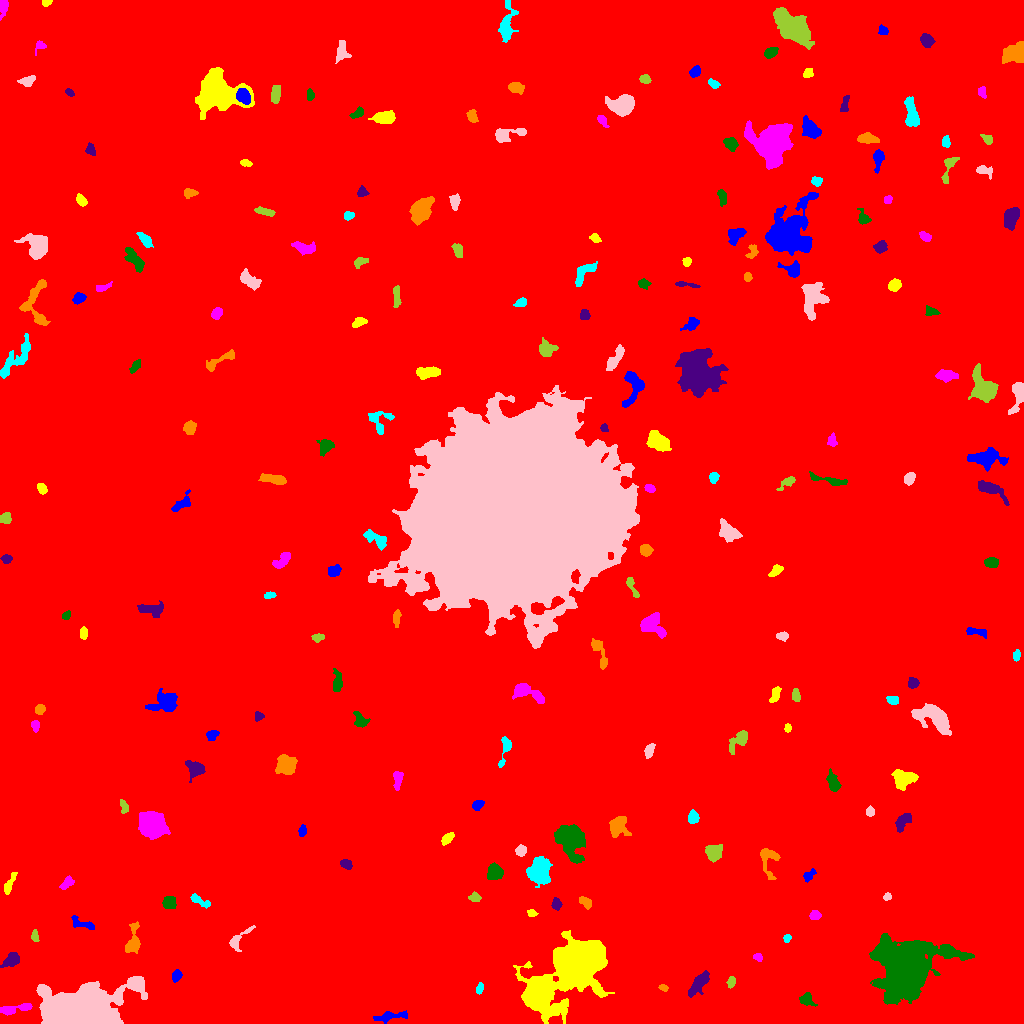

The data file committed next to this chart (first rows):
ID, X, Y, A, B, theta, total_flux, mu_max, mu_median, mu_mean, R_fwhm, R_e, R10, R90, x_start, x_end, y_start, y_end, area, greylevel
0, 520.7, 528.8, 296.2, 292, 1.468, 1607094, 36.0, 1.0, 1.692, 5.528, 230.5, 85.46, 394.1, 0, 1023, 0, 1023, 950072, 1.692
1, 390.8, 7.369, 9.376, 2.065, 0.1154, 417.0, 5.0, 2.0, 1.837, 3.742, 4.787, 1.693, 7.569, 373, 407, 0, 13, 227, 6.837
2, 537.7, 29.66, 5.251, 4.731, 0.8254, 12100, 67.0, 14.0, 19.93, 6.604, 6.18, 2.394, 10.43, 524, 550, 14, 45, 607, 30.93
3, 13.68, 13.98, 9.433, 1.684, 0.1721, 312.0, 5.0, 1.0, 1.381, 4.029, 3.742, 1.382, 5.997, 0, 32, 8, 20, 226, 7.381
4, 806.9, 24.27, 3.089, 2.607, -0.8715, 251.0, 5.0, 1.0, 1.641, 3.613, 3.338, 1.262, 5.382, 799, 817, 17, 31, 153, 9.641
5, 699.1, 39.83, 7.546, 2.61, 0.8848, 1007, 8.0, 3.0, 3.302, 6.507, 5.412, 2.111, 8.5, 688, 709, 26, 53, 305, 8.302
6, 663.2, 35.98, 2.166, 1.462, -0.3081, 86.0, 3.0, 2.0, 1.458, 3.141, 2.326, 0.7979, 3.523, 658, 668, 32, 39, 59, 7.458
7, 479.5, 34.95, 2.852, 1.473, 1.244, 194.0, 6.0, 2.0, 2.553, 3.385, 2.523, 0.9772, 4.107, 476, 483, 29, 41, 76, 8.553
8, 76.26, 10.01, 15.72, 8.493, 0.1375, 81966, 214.0, 10.0, 25.97, 7.024, 11.06, 3.7, 21.13, 36, 147, 0, 47, 3156, 30.97
9, 731.2, 41.17, 2.353, 1.642, 1.285, 89.0, 3.0, 1.0, 1.023, 2.985, 2.523, 0.7979, 3.909, 726, 735, 35, 47, 87, 7.023
10, 488.7, 55.01, 3.634, 3.268, -0.636, 910.0, 10.0, 4.0, 4.715, 5.441, 4.334, 1.693, 6.864, 482, 497, 48, 63, 193, 8.715
11, 176.5, 48.02, 2.281, 1.879, 0.9122, 130.0, 4.0, 1.0, 1.226, 3.656, 2.646, 0.9772, 4.184, 172, 182, 41, 54, 106, 7.226
12, 573.5, 57.37, 14.12, 9.47, 0.9641, 73412, 173.0, 6.0, 22.06, 8.992, 10.23, 3.827, 21.55, 513, 614, 0, 93, 3328, 26.06
13, 757.8, 66.35, 2.296, 1.787, -0.5165, 155.0, 5.0, 2.0, 2.246, 3.09, 2.585, 0.9772, 4.029, 753, 762, 62, 70, 69, 7.246
14, 906.4, 53.55, 12.2, 10.94, 0.2305, 84506, 180.0, 9.0, 24.53, 9.253, 10.78, 3.989, 23.62, 869, 974, 19, 90, 3445, 27.53
15, 11.54, 63.4, 4.173, 2.971, 0.6276, 517.0, 7.0, 2.0, 2.547, 3.868, 4.26, 1.596, 6.84, 0, 19, 56, 71, 203, 7.547
16, 132.7, 82.32, 8.337, 3.075, 1.393, 612.0, 5.0, 2.0, 2.163, 5.642, 5.202, 2.034, 8.234, 125, 140, 70, 102, 283, 7.163
17, 786.9, 85.4, 2.023, 1.718, 0.7119, 145.0, 5.0, 2.0, 2.417, 2.932, 2.326, 0.7979, 3.656, 783, 791, 81, 89, 60, 7.417
18, 238.3, 83.99, 8.539, 2.863, 0.7948, 314.0, 3.0, 1.0, 1.594, 5.412, 4.297, 1.784, 6.933, 229, 255, 72, 98, 197, 6.594
19, 34.84, 87.31, 3.23, 1.71, -1.482, 172.0, 4.0, 2.0, 2.123, 4.37, 2.877, 1.128, 4.37, 31, 39, 82, 94, 81, 7.123
20, 616.1, 87.54, 3.773, 2.397, -1.154, 272.0, 5.0, 2.0, 2.015, 3.478, 3.478, 1.262, 5.754, 610, 622, 79, 94, 135, 7.015
21, 81.7, 100.2, 7.429, 2.287, -0.3992, 253.0, 4.0, 1.0, 1.48, 4.406, 4.068, 1.493, 6.77, 71, 94, 94, 108, 171, 6.48
22, 531.6, 110.3, 2.205, 1.858, -0.1973, 165.0, 4.0, 2.0, 2.463, 4.068, 2.646, 1.128, 3.989, 527, 538, 107, 114, 67, 7.463
23, 814.8, 107.9, 2.738, 2.18, 0.126, 257.0, 5.0, 2.0, 2.57, 3.949, 3.192, 1.262, 4.886, 809, 821, 104, 113, 100, 7.57
24, 168.7, 120.9, 3.293, 3.206, 1.467, 348.0, 6.0, 2.0, 2.148, 4.514, 4.029, 1.493, 6.308, 162, 176, 115, 127, 162, 7.148
25, 556.6, 119.5, 2.778, 2.221, -1.442, 279.0, 6.0, 2.0, 2.657, 4.029, 3.09, 1.128, 4.918, 551, 562, 113, 126, 105, 8.657
26, 585.8, 120.9, 3.558, 2.143, -0.7061, 271.0, 5.0, 2.0, 2.24, 3.613, 3.432, 1.262, 5.412, 579, 591, 114, 127, 121, 7.24
27, 199.2, 122.8, 5.721, 1.945, -0.4777, 285.0, 4.0, 2.0, 1.926, 5.14, 3.656, 1.493, 6.077, 190, 210, 115, 130, 148, 6.926
28, 887.2, 126.8, 1.707, 1.449, 0.5242, 89.0, 5.0, 1.0, 1.508, 2.111, 1.954, 0.5642, 3.241, 883, 891, 123, 131, 59, 7.508
29, 474.6, 126.1, 2.931, 2.084, -0.08869, 211.0, 4.0, 2.0, 2.153, 4.583, 3.038, 1.262, 4.787, 468, 481, 122, 132, 98, 7.153
30, 648, 137.2, 3.03, 2.346, 0.07289, 196.0, 5.0, 2.0, 1.98, 2.706, 3.241, 1.128, 4.983, 642, 655, 131, 141, 99, 6.98
31, 808.5, 147.9, 3.1, 1.736, 0.6058, 180.0, 6.0, 1.0, 1.667, 2.932, 2.585, 0.9772, 4.297, 803, 816, 141, 155, 108, 7.667
32, 9.21, 138.9, 6.248, 1.821, 1.143, 291.0, 5.0, 2.0, 1.94, 3.385, 3.785, 1.382, 6.077, 4, 17, 129, 151, 150, 6.94
33, 67.28, 140.8, 3.96, 2.208, 0.7573, 227.0, 4.0, 2.0, 1.787, 4.886, 3.7, 1.262, 5.698, 59, 74, 134, 148, 127, 6.787
34, 494.4, 150.7, 4.378, 3.848, 1.015, 468.0, 5.0, 2.0, 2.044, 4.514, 4.754, 1.871, 7.399, 487, 503, 144, 161, 229, 7.044
35, 346.1, 159.2, 2.88, 2.125, -0.3655, 306.0, 6.0, 3.0, 2.86, 4.334, 3.141, 1.262, 4.983, 340, 352, 154, 164, 107, 7.86
36, 768.8, 163.4, 8.951, 4.699, -1.479, 530.0, 4.0, 2.0, 1.834, 7.291, 5.412, 2.034, 8.538, 760, 780, 144, 175, 289, 6.834
37, 539.3, 151.8, 5.907, 4.929, 1.459, 2579, 13.0, 4.0, 4.776, 7.069, 6.699, 2.585, 10.76, 526, 552, 136, 167, 540, 9.776
38, 521.1, 173.1, 2.579, 2.466, -0.01344, 369.0, 7.0, 3.0, 3.295, 3.989, 3.192, 1.262, 5.046, 515, 526, 167, 179, 112, 8.295
39, 713.9, 171.3, 3.492, 3.308, 0.9544, 1721, 20.0, 6.0, 6.912, 4.886, 4.222, 1.693, 6.956, 705, 722, 161, 179, 249, 11.91
40, 772.7, 186.2, 2.144, 1.642, -0.8403, 150.0, 4.0, 2.0, 2.5, 3.7, 2.394, 0.9772, 3.7, 769, 777, 182, 190, 60, 7.5
41, 302.2, 192.8, 2.467, 1.462, 1.35, 139.0, 5.0, 1.0, 1.635, 2.706, 2.394, 0.7979, 3.949, 298, 306, 187, 199, 85, 7.635
42, 447.4, 185, 3.635, 1.927, 0.774, 339.0, 7.0, 3.0, 2.779, 3.568, 3.385, 1.262, 5.352, 441, 454, 178, 191, 122, 7.779
43, 152, 199.1, 5.996, 5.082, -0.8071, 7936, 38.0, 9.0, 11.6, 7.181, 6.84, 2.706, 11.52, 138, 170, 184, 212, 684, 16.6
44, 570.7, 183.2, 7.456, 6.046, -0.9938, 4064, 15.0, 4.0, 5.112, 8.273, 7.777, 3.141, 12.88, 554, 585, 160, 199, 795, 10.11
45, 903.5, 202.2, 5.492, 2.912, 0.8312, 523.0, 5.0, 2.0, 2.551, 5.47, 4.687, 1.871, 7.159, 895, 911, 191, 210, 205, 8.551
46, 617.6, 196.5, 4.91, 4.592, 1.516, 1055, 8.0, 3.0, 3.297, 6.077, 5.412, 2.111, 8.867, 609, 631, 186, 207, 320, 8.297
47, 692.6, 206.8, 3.026, 2.503, 1.436, 398.0, 7.0, 3.0, 3.038, 3.909, 3.432, 1.262, 5.499, 688, 699, 200, 214, 131, 8.038
48, 869.9, 211.9, 2.555, 1.994, 1.521, 178.0, 4.0, 2.0, 2.225, 4.37, 2.877, 1.128, 4.334, 866, 874, 207, 218, 80, 8.225
49, 123.8, 216.7, 3.792, 1.906, -1.348, 196.0, 4.0, 2.0, 2.0, 4.82, 3.29, 1.382, 4.886, 120, 128, 210, 224, 98, 7.0
50, 503, 205.3, 5.112, 4.58, -1.505, 10572, 58.0, 14.0, 18.98, 6.887, 6.077, 2.459, 10.06, 491, 516, 189, 220, 557, 23.98
51, 477.2, 218.4, 2.807, 2.129, 0.7955, 422.0, 9.0, 3.0, 3.981, 3.432, 2.985, 1.128, 4.951, 472, 484, 213, 223, 106, 9.981
52, 903, 243.6, 5.813, 4.295, 0.3096, 1373, 12.0, 3.0, 3.901, 5.109, 5.323, 1.954, 8.867, 891, 918, 233, 254, 352, 8.901
53, 397.7, 244.3, 4.767, 2.082, 1.478, 422.0, 6.0, 3.0, 2.813, 5.293, 3.827, 1.493, 5.863, 393, 403, 233, 252, 150, 7.813
54, 833.4, 240.6, 4.743, 2.509, -1.192, 655.0, 9.0, 3.0, 3.259, 4.068, 4.068, 1.596, 6.794, 826, 841, 232, 255, 201, 8.259
55, 195.2, 254.8, 4.24, 3.486, -0.5514, 1019, 12.0, 4.0, 4.109, 4.583, 4.478, 1.596, 7.399, 185, 205, 241, 263, 248, 9.109
56, 285.8, 258.1, 4.846, 4.413, -0.782, 1342, 9.0, 4.0, 3.78, 6.604, 5.836, 2.394, 9.115, 275, 297, 249, 269, 355, 8.78
57, 504.6, 274, 9.372, 2.272, 1.361, 372.0, 4.0, 2.0, 2.044, 6.077, 4.184, 1.693, 6.723, 498, 511, 256, 287, 182, 7.044
58, 649.1, 272.7, 3.74, 2.093, 1.177, 291.0, 5.0, 2.0, 2.366, 4.334, 3.613, 1.382, 5.352, 644, 655, 265, 280, 123, 7.366
59, 738.8, 282.8, 6.298, 2.665, 0.7719, 442.0, 6.0, 2.0, 1.74, 4.787, 4.222, 1.596, 6.794, 729, 747, 269, 293, 254, 7.74
... 164 more rows
